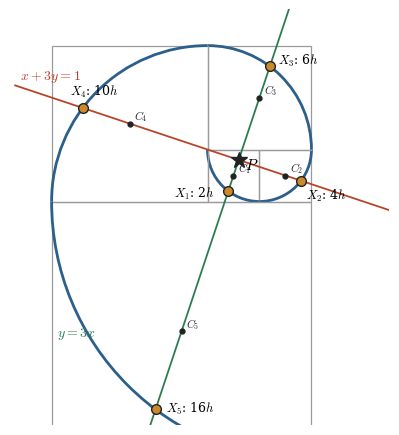

Source code (Python):
"""Figure 4: the crossings X_k of Holden's lines with the spiral in squares 1-5 (MIT licence)."""
import matplotlib
matplotlib.use("Agg")
import matplotlib.pyplot as plt
from matplotlib.patches import Arc, Rectangle
plt.rcParams.update({"font.family": "serif", "font.size": 10, "mathtext.fontset": "cm"})
GOLD, BLUE, RED, GREEN, INK, GREY = "#c98a2b", "#2c5f8a", "#b5462a", "#2e7d4f", "#222222", "#9a9a9a"
F = [0, 1, 1, 2, 3, 5, 8]; L = [2, 1, 3, 4, 7, 11, 18]
P = complex(0.1, 0.3); w = complex(-0.1, -0.3)
C = lambda k: P + (1j) ** (k - 1) * L[k] * w
Mk = lambda k: C(k) + F[k] * (1j) ** (k - 1) * (1 + 1j) / 2
X = lambda k: P + 2 * F[k + 1] * (1j) ** (k - 1) * w
fig, ax = plt.subplots(figsize=(6.2, 5.4))
for k in range(1, 6):
    c = C(k); h = F[k] / 2
    ax.add_patch(Rectangle((c.real - h, c.imag - h), F[k], F[k], fill=False, ec=GREY, lw=0.9))
    m = Mk(k); a0 = 180 + 90 * (k - 1)                         # the arc runs between directions -i^(k-1) and -i^k
    ax.add_patch(Arc((m.real, m.imag), 2 * F[k], 2 * F[k], theta1=a0, theta2=a0 + 90, color=BLUE, lw=2))
xs = [-3.6, 2.6]; ax.plot(xs, [3 * x for x in xs], color=GREEN, lw=1.3)
xs = [-4.2, 3.4]; ax.plot(xs, [(1 - x) / 3 for x in xs], color=RED, lw=1.3)
off = {1: (-1.05, -0.12), 2: (0.1, -0.35), 3: (0.15, 0.05), 4: (-0.25, 0.25), 5: (0.2, -0.05)}
for k in range(1, 6):
    x = X(k); ax.plot(x.real, x.imag, "o", ms=7, color=GOLD, mec=INK, zorder=5)
    ax.text(x.real + off[k][0], x.imag + off[k][1], f"$X_{k}$: {2 * F[k + 1]}$h$", fontsize=9, zorder=6)
    c = C(k); ax.plot(c.real, c.imag, "o", ms=3.5, color=INK)
    ax.text(c.real + 0.08, c.imag + 0.08, f"$C_{k}$", fontsize=8, color=INK)
ax.plot(P.real, P.imag, "*", ms=12, color=INK); ax.text(P.real + 0.12, P.imag - 0.18, "$P$", fontsize=11)
ax.text(-3.4, -3.1, "$y=3x$", color=GREEN); ax.text(-4.1, 1.85, "$x+3y=1$", color=RED)
ax.set_xlim(-4.3, 3.0); ax.set_ylim(-4.8, 3.2); ax.set_aspect("equal"); ax.axis("off")
fig.savefig("fig4_crossings.pdf", bbox_inches="tight"); fig.savefig("fig4_crossings.png", dpi=110, bbox_inches="tight")
